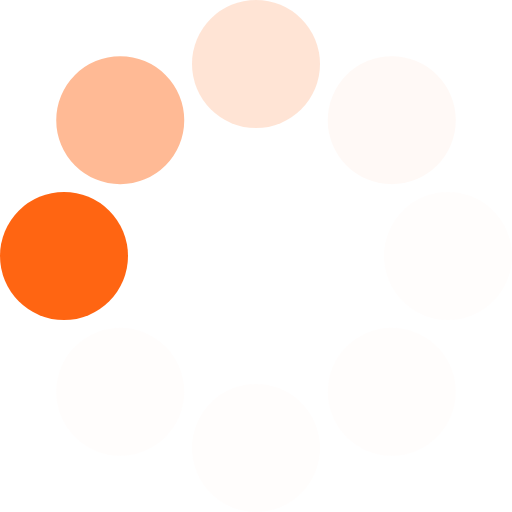
t = 0.00 s
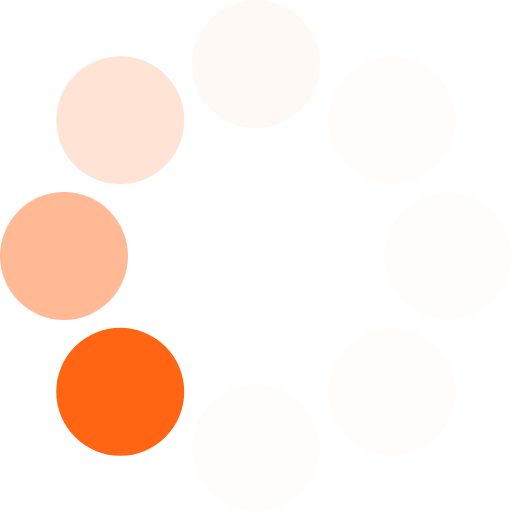
t = 0.13 s
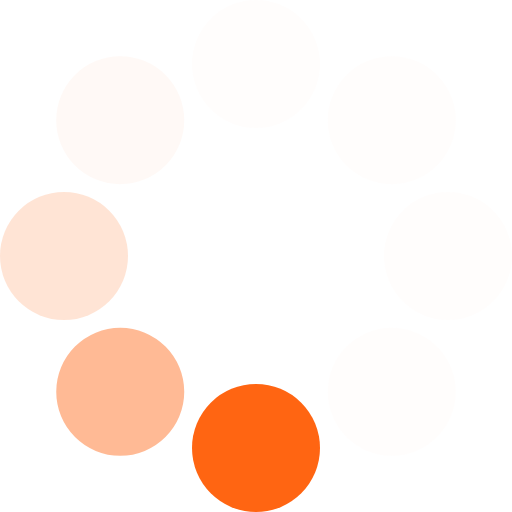
t = 0.23 s
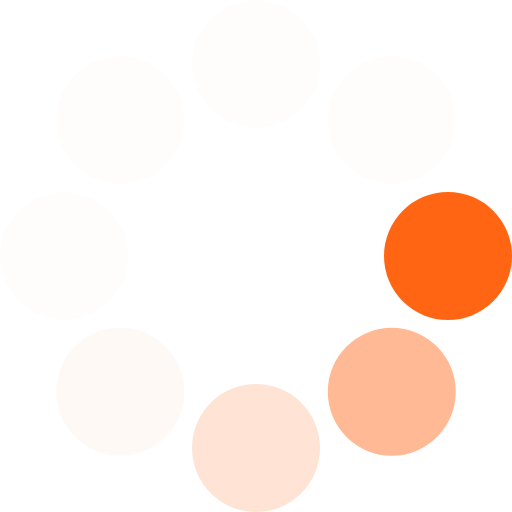
t = 0.36 s
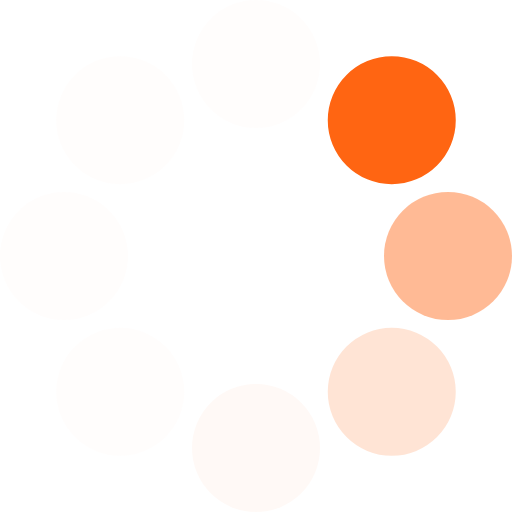
t = 0.49 s
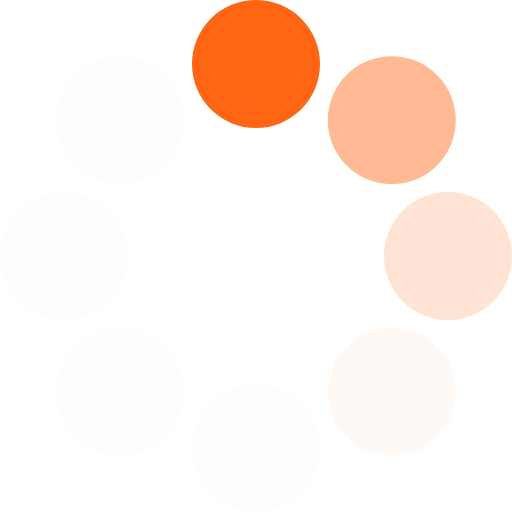
t = 0.59 s

The animated SVG that drew these frames (rendered in a browser with its animation timeline set to each time). Animation: 1 SMIL element (animateTransform=1); one cycle of 0.72 s, repeats indefinitely.

<?xml version="1.0" encoding="UTF-8" standalone="no"?><svg xmlns:svg="http://www.w3.org/2000/svg" xmlns="http://www.w3.org/2000/svg" xmlns:xlink="http://www.w3.org/1999/xlink" version="1.0" width="64px" height="64px" viewBox="0 0 128 128" xml:space="preserve"><g><circle cx="16" cy="64" r="16" fill="#ff6512" fill-opacity="1"/><circle cx="16" cy="64" r="16" fill="#ff9861" fill-opacity="0.67" transform="rotate(45,64,64)"/><circle cx="16" cy="64" r="16" fill="#ffbe9c" fill-opacity="0.42" transform="rotate(90,64,64)"/><circle cx="16" cy="64" r="16" fill="#ffe0d0" fill-opacity="0.2" transform="rotate(135,64,64)"/><circle cx="16" cy="64" r="16" fill="#ffede3" fill-opacity="0.12" transform="rotate(180,64,64)"/><circle cx="16" cy="64" r="16" fill="#ffede3" fill-opacity="0.12" transform="rotate(225,64,64)"/><circle cx="16" cy="64" r="16" fill="#ffede3" fill-opacity="0.12" transform="rotate(270,64,64)"/><circle cx="16" cy="64" r="16" fill="#ffede3" fill-opacity="0.12" transform="rotate(315,64,64)"/><animateTransform attributeName="transform" type="rotate" values="0 64 64;315 64 64;270 64 64;225 64 64;180 64 64;135 64 64;90 64 64;45 64 64" calcMode="discrete" dur="720ms" repeatCount="indefinite"></animateTransform></g></svg>